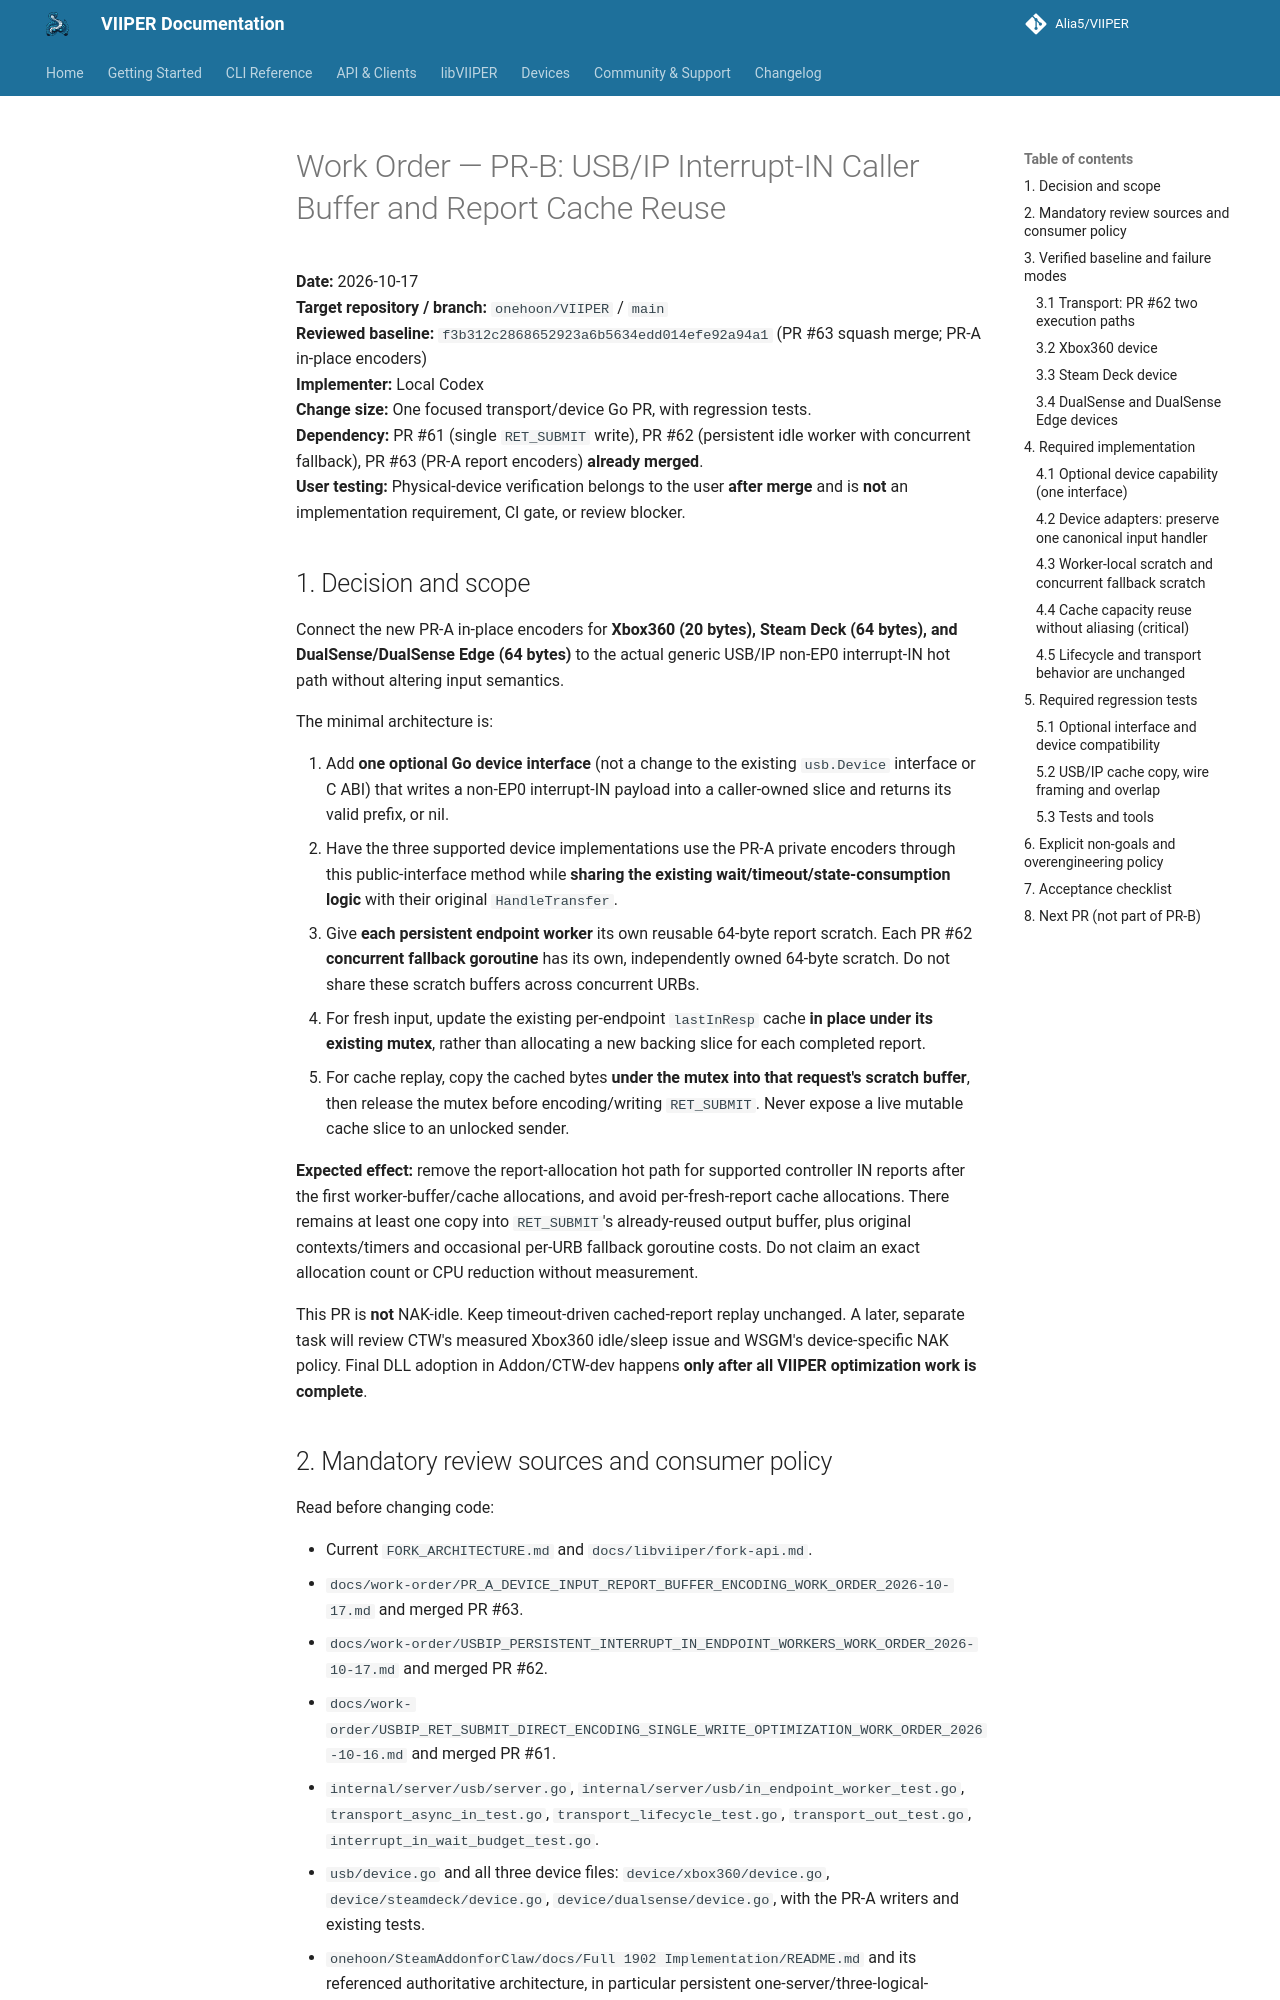

repository: onehoon/VIIPER · page: main/work-order/PR_B_USBIP_INTERRUPT_IN_BUFFER_REUSE_WORK_ORDER_2026-10-17/index.html · generator: mkdocs

# Work Order — PR-B: USB/IP Interrupt-IN Caller Buffer and Report Cache Reuse

**Date:** 2026-10-17  
**Target repository / branch:** `onehoon/VIIPER` / `main`  
**Reviewed baseline:** `f3b312c2868652923a6b5634edd014efe92a94a1` (PR #63 squash merge; PR-A in-place encoders)  
**Implementer:** Local Codex  
**Change size:** One focused transport/device Go PR, with regression tests.  
**Dependency:** PR #61 (single `RET_SUBMIT` write), PR #62 (persistent idle worker with concurrent fallback), PR #63 (PR-A report encoders) **already merged**.  
**User testing:** Physical-device verification belongs to the user **after merge** and is **not** an implementation requirement, CI gate, or review blocker.

## 1. Decision and scope

Connect the new PR-A in-place encoders for **Xbox360 (20 bytes), Steam Deck (64 bytes), and DualSense/DualSense Edge (64 bytes)** to the actual generic USB/IP non-EP0 interrupt-IN hot path without altering input semantics.

The minimal architecture is:

1. Add **one optional Go device interface** (not a change to the existing `usb.Device` interface or C ABI) that writes a non-EP0 interrupt-IN payload into a caller-owned slice and returns its valid prefix, or nil.
2. Have the three supported device implementations use the PR-A private encoders through this public-interface method while **sharing the existing wait/timeout/state-consumption logic** with their original `HandleTransfer`.
3. Give **each persistent endpoint worker** its own reusable 64-byte report scratch. Each PR #62 **concurrent fallback goroutine** has its own, independently owned 64-byte scratch. Do not share these scratch buffers across concurrent URBs.
4. For fresh input, update the existing per-endpoint `lastInResp` cache **in place under its existing mutex**, rather than allocating a new backing slice for each completed report.
5. For cache replay, copy the cached bytes **under the mutex into that request's scratch buffer**, then release the mutex before encoding/writing `RET_SUBMIT`. Never expose a live mutable cache slice to an unlocked sender.

**Expected effect:** remove the report-allocation hot path for supported controller IN reports after the first worker-buffer/cache allocations, and avoid per-fresh-report cache allocations. There remains at least one copy into `RET_SUBMIT`'s already-reused output buffer, plus original contexts/timers and occasional per-URB fallback goroutine costs. Do not claim an exact allocation count or CPU reduction without measurement.

This PR is **not** NAK-idle. Keep timeout-driven cached-report replay unchanged. A later, separate task will review CTW's measured Xbox360 idle/sleep issue and WSGM's device-specific NAK policy. Final DLL adoption in Addon/CTW-dev happens **only after all VIIPER optimization work is complete**.
